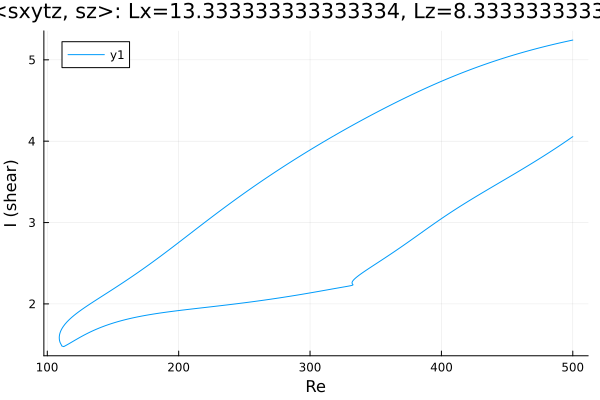

The table this chart was drawn from, first rows:
Re, shear
500.0, 5.243
499.2, 5.24
497.8, 5.235
496.4, 5.23
495, 5.225
493.6, 5.22
492.1, 5.215
490.7, 5.21
489.3, 5.205
487.9, 5.2
486.5, 5.194
485.1, 5.189
483.7, 5.183
482.2, 5.178
480.8, 5.172
479.6, 5.167
478.2, 5.162
476.8, 5.156
475.4, 5.15
474, 5.144
472.6, 5.138
471.1, 5.132
469.7, 5.126
468.3, 5.12
466.9, 5.114
465.5, 5.108
464.1, 5.101
462.7, 5.095
461.2, 5.088
459.8, 5.082
458.4, 5.075
457, 5.068
455.6, 5.062
454.2, 5.055
452.8, 5.048
451.3, 5.041
449.9, 5.034
448.5, 5.027
447.1, 5.02
445.7, 5.012
444.3, 5.005
442.9, 4.998
441.4, 4.99
440, 4.982
438.6, 4.975
437.2, 4.967
435.8, 4.959
434.4, 4.951
433, 4.943
431.5, 4.935
430.1, 4.927
428.7, 4.919
427.3, 4.911
425.9, 4.902
424.5, 4.894
423.1, 4.886
421.6, 4.877
420.2, 4.868
418.8, 4.86
417.4, 4.851
... 632 more rows
